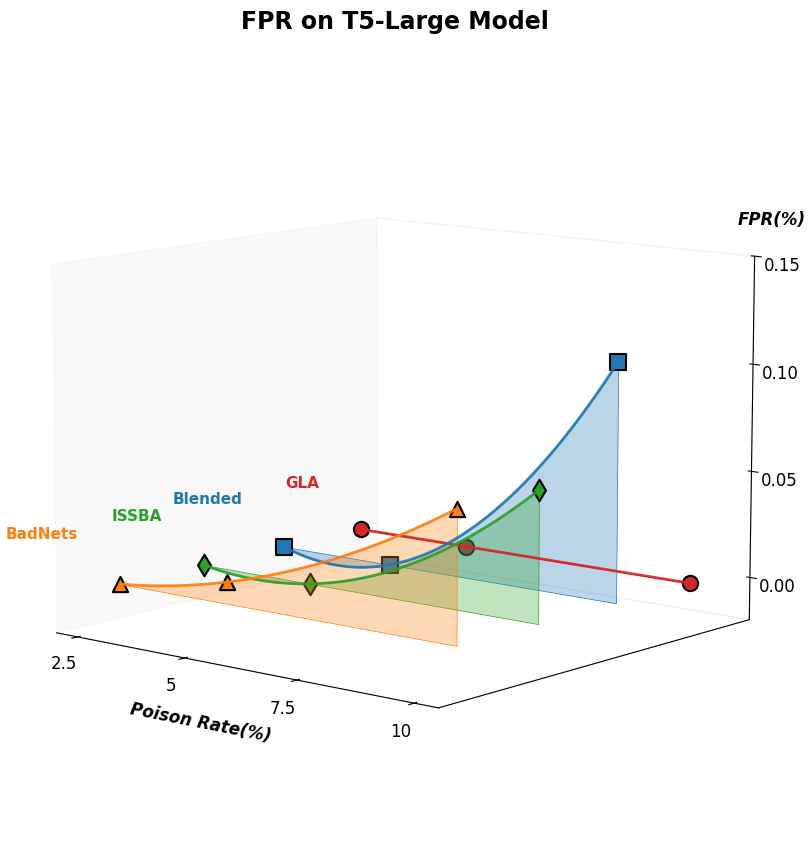

Generate this figure with matplotlib:
import numpy as np
import matplotlib.pyplot as plt
from mpl_toolkits.mplot3d import Axes3D
from mpl_toolkits.mplot3d.art3d import Poly3DCollection
from scipy.interpolate import make_interp_spline

# 设置中文字体
plt.rcParams['font.sans-serif'] = ['SimHei', 'DejaVu Sans']
plt.rcParams['axes.unicode_minus'] = False

# --- 1. 准备数据 (已使用您提供的T5-Large FPR数据) ---

# 定义所有数据系列
data_series = {
    'GLA': {
        'y_level': 40, 'color': '#d62728', 'marker': 'o',
        'marker_x': [2.5, 5, 10],
        'marker_z': [0.0, 0.0, 0.0] 
    },
    'Blended': {
        'y_level': 30, 'color': '#1f77b4', 'marker': 's',
        'marker_x': [2.5, 5, 10],
        'marker_z': [0.0, 0.0, 0.11] 
    },
    'ISSBA': {
        'y_level': 20, 'color': '#2ca02c', 'marker': 'd',
        'marker_x': [2.5, 5, 10],
        'marker_z': [0.0, 0.0, 0.06]
    },
    'BadNets': {
        'y_level': 10, 'color': '#ff7f0e', 'marker': '^',
        'marker_x': [2.5, 5, 10],
        'marker_z': [0.0, 0.01, 0.06]
    }
}

# --- 2. 开始绘图 ---

fig = plt.figure(figsize=(14, 10))
ax = fig.add_subplot(111, projection='3d')

# 遍历每个系列
for series_name, d in data_series.items():
    y = d['y_level']
    color = d['color']
    
    # 使用样条插值生成平滑曲线
    marker_x = np.array(d['marker_x'])
    marker_z = np.array(d['marker_z'])
    
    spline = make_interp_spline(marker_x, marker_z, k=2)
    
    x_smooth = np.linspace(marker_x.min(), marker_x.max(), 600)
    z_smooth = spline(x_smooth)
    
    # --- 关键改动: 调整Z轴剪裁范围 ---
    z_smooth = np.clip(z_smooth, -0.02, 0.2) # 剪裁到新的小范围

    # 1. 绘制平滑曲线
    ax.plot(x_smooth, np.full_like(x_smooth, y), z_smooth, 
            color=color, linewidth=2, alpha=0.9, zorder=10)

    # 2. 绘制填充区域
    verts = [(x_smooth[0], y, 0)] + \
            list(zip(x_smooth, np.full_like(x_smooth, y), z_smooth)) + \
            [(x_smooth[-1], y, 0)]
    poly = Poly3DCollection([verts], facecolors=color, alpha=0.3, 
                            edgecolors=color, linewidths=0.5)
    ax.add_collection3d(poly)

    # 3. 绘制数据标记点
    ax.scatter(d['marker_x'], np.full_like(d['marker_x'], y), d['marker_z'], 
               marker=d['marker'], color=color, s=120, edgecolors='black', 
               linewidths=1.5, depthshade=False, zorder=15)
    
    # 4. 在左侧添加系列标签
    # --- 关键改动: 调整标签偏移量 ---
    label_offset = 0.02 # 调整为非常小的偏移量
    ax.text(1.5, y, marker_z[0] + label_offset, series_name, 
            color=color, fontsize=11, fontweight='bold',
            ha='right', va='center')

# --- 3. 调整坐标轴和视图 ---

# 设置X轴 (Poison Rate)
ax.set_xlabel('Poison Rate(%)', fontsize=12, labelpad=12, 
              fontstyle='italic', fontweight='bold')
ax.set_xlim(2, 10.5)
ax.set_xticks([2.5, 5,7.5,10])
ax.set_xticklabels(['2.5', '5','7.5', '10'], fontsize=12)

# --- Z轴 (FPR) (已为FPR优化) ---
ax.set_zlabel('FPR (%)', fontsize=12, labelpad=12, 
              fontstyle='italic', fontweight='bold')

# --- 关键改动: 调整Z轴范围和刻度 ---
ax.set_zlim(-0.02, 0.15) # 设置一个非常小的范围 (因为最大值是0.11)
ax.set_zticks(np.arange(0, 0.16, 0.05)) # 设置刻度为 0.0, 0.05, 0.10, 0.15
ax.set_zticklabels([f'{z:.2f}' for z in np.arange(0, 0.16, 0.05)], fontsize=12) # 显示两位小数

# 隐藏Y轴
ax.set_yticks([])
ax.set_ylim(5, 45)

# --- 关键改动: 右侧FPR标注 ---
ax.text(11.2, 38, 0.17, "FPR(%)", color='black', fontsize=12, # 调整Z坐标
        ha='left', fontstyle='italic', fontweight='bold')

# 设置3D视图角度
ax.view_init(elev=10, azim=-50)

# 美化设置
ax.yaxis.pane.fill = False
ax.zaxis.pane.fill = False
ax.grid(False)

# 标题 (新)
ax.set_title('FPR on T5-Large Model', 
             fontsize=17, fontweight='bold', pad=30)

# 保存图像
plt.savefig('T5_Large_FPR_3d_plot.png', dpi=600, bbox_inches='tight', 
            facecolor='white')
print("✓ 可视化已保存为 'T5_Large_FPR_3d_plot.png'")
print(f"✓ 数据系列: {list(data_series.keys())}")
print("✓ Z轴刻度已为低FPR值优化")

plt.show()